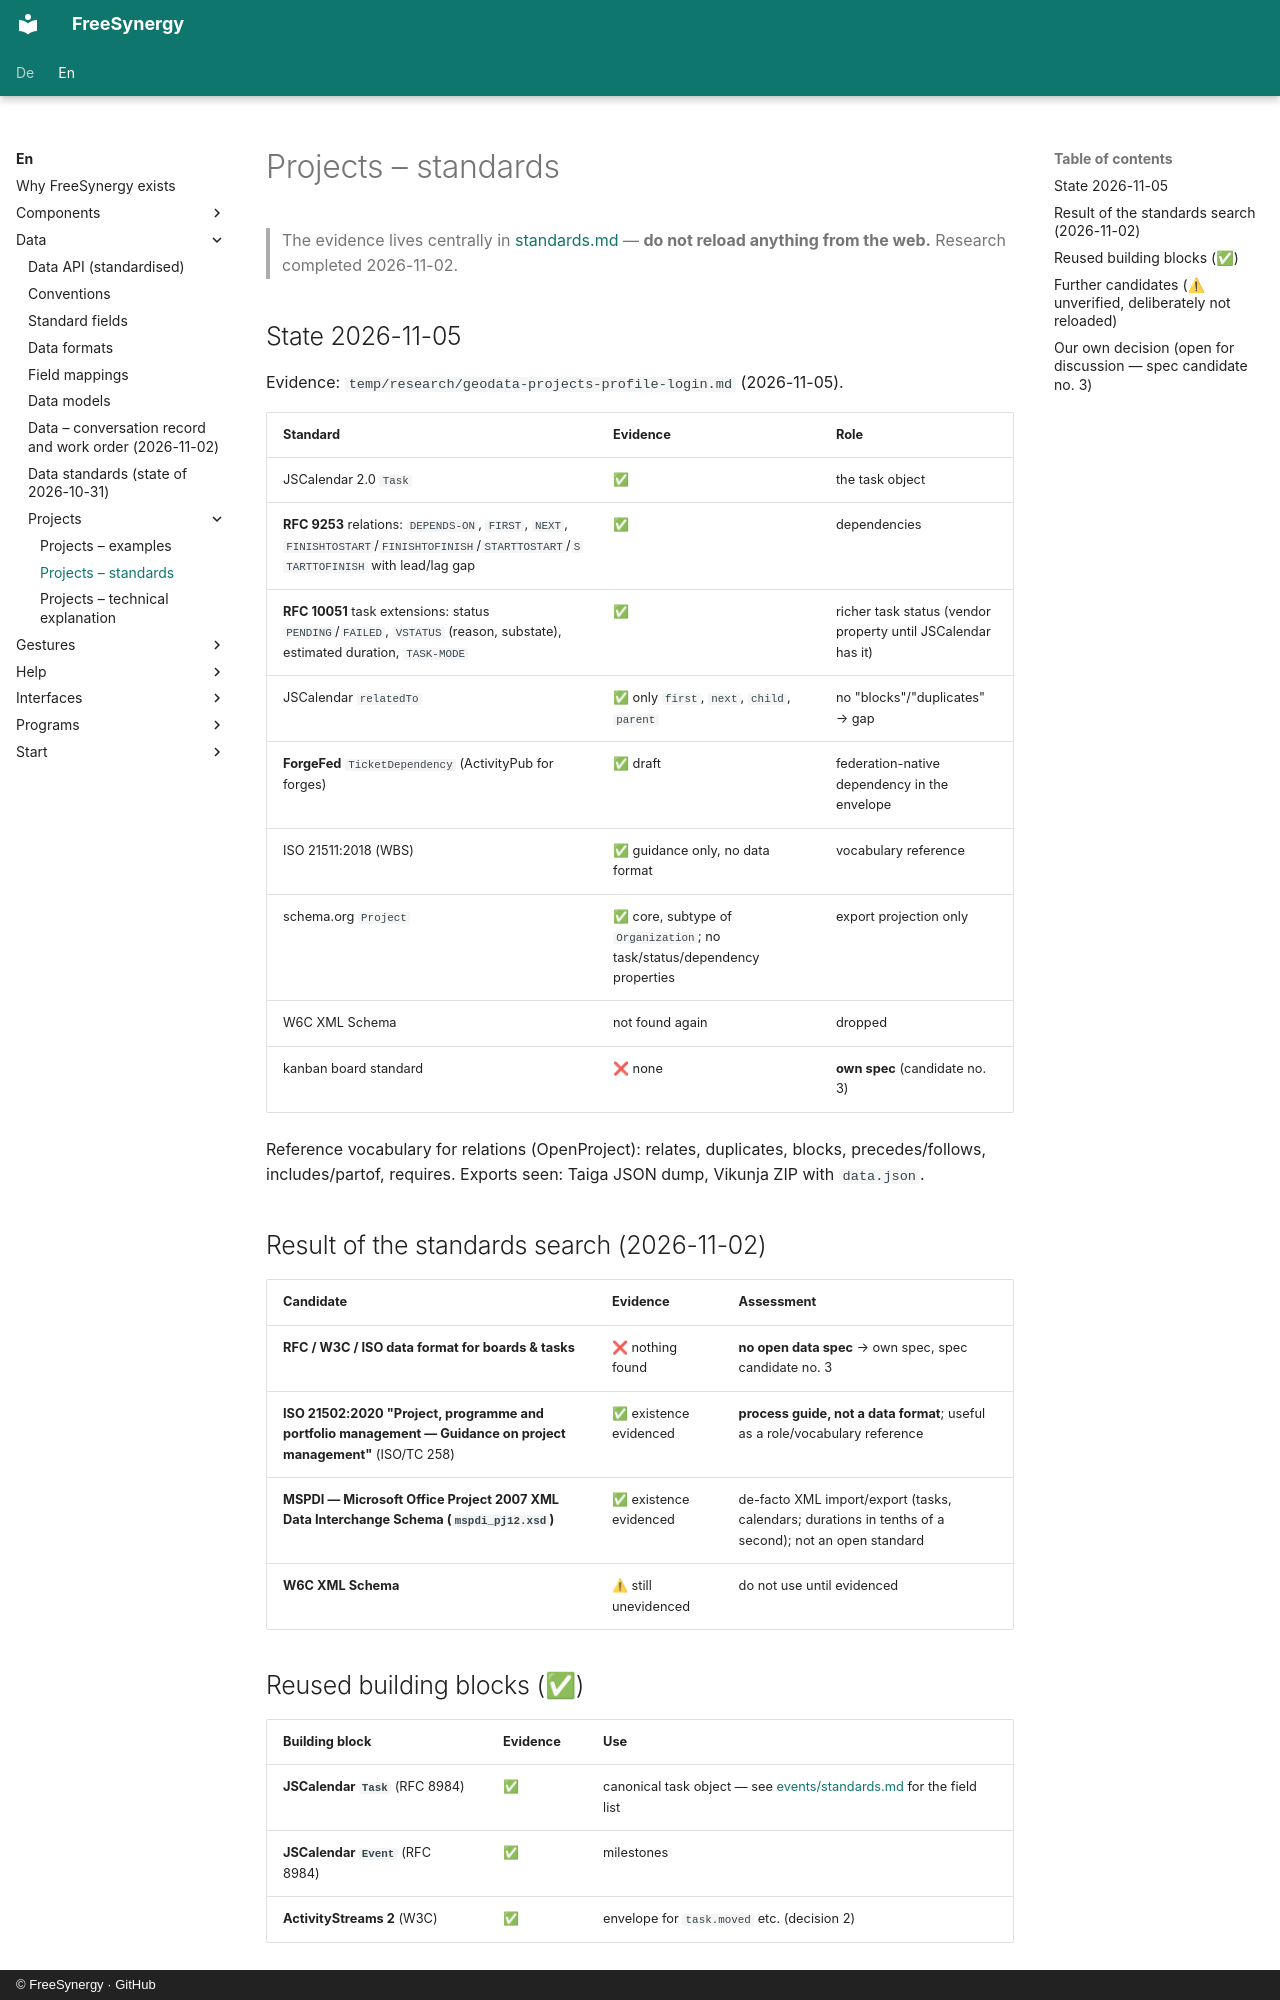

repository: FreeSynergy/fs-documentation · page: en/data/projects/standards/index.html · generator: mkdocs · copyright: © FreeSynergy · GitHub

# Projects – standards

> The evidence lives centrally in [standards.md](../standards.md) — **do not reload anything from the web.** Research completed 2026-11-02.


## State 2026-11-05

Evidence: `temp/research/geodata-projects-profile-login.md` (2026-11-05).

| Standard | Evidence | Role |
|----------|----------|------|
| JSCalendar 2.0 `Task` | ✅ | the task object |
| **RFC 9253** relations: `DEPENDS-ON`, `FIRST`, `NEXT`, `FINISHTOSTART`/`FINISHTOFINISH`/`STARTTOSTART`/`STARTTOFINISH` with lead/lag gap | ✅ | dependencies |
| **RFC 10051** task extensions: status `PENDING`/`FAILED`, `VSTATUS` (reason, substate), estimated duration, `TASK-MODE` | ✅ | richer task status (vendor property until JSCalendar has it) |
| JSCalendar `relatedTo` | ✅ only `first`, `next`, `child`, `parent` | no "blocks"/"duplicates" → gap |
| **ForgeFed** `TicketDependency` (ActivityPub for forges) | ✅ draft | federation-native dependency in the envelope |
| ISO 21511:2018 (WBS) | ✅ guidance only, no data format | vocabulary reference |
| schema.org `Project` | ✅ core, subtype of `Organization`; no task/status/dependency properties | export projection only |
| W6C XML Schema | not found again | dropped |
| kanban board standard | ❌ none | **own spec** (candidate no. 3) |

Reference vocabulary for relations (OpenProject): relates, duplicates, blocks, precedes/follows,
includes/partof, requires. Exports seen: Taiga JSON dump, Vikunja ZIP with `data.json`.

## Result of the standards search (2026-11-02)

| Candidate | Evidence | Assessment |
|-----------|----------|------------|
| **RFC / W3C / ISO data format for boards & tasks** | ❌ nothing found | **no open data spec** → own spec, spec candidate no. 3 |
| **ISO 21502:2020 "Project, programme and portfolio management — Guidance on project management"** (ISO/TC 258) | ✅ existence evidenced | **process guide, not a data format**; useful as a role/vocabulary reference |
| **MSPDI — Microsoft Office Project 2007 XML Data Interchange Schema (`mspdi_pj12.xsd`)** | ✅ existence evidenced | de-facto XML import/export (tasks, calendars; durations in tenths of a second); not an open standard |
| **W6C XML Schema** | ⚠ still unevidenced | do not use until evidenced |

## Reused building blocks (✅)

| Building block | Evidence | Use |
|----------------|----------|-----|
| **JSCalendar `Task`** (RFC 8984) | ✅ | canonical task object — see [events/standards.md](../events/standards.md) for the field list |
| **JSCalendar `Event`** (RFC 8984) | ✅ | milestones |
| **ActivityStreams 2** (W3C) | ✅ | envelope for `task.moved` etc. (decision 2) |
